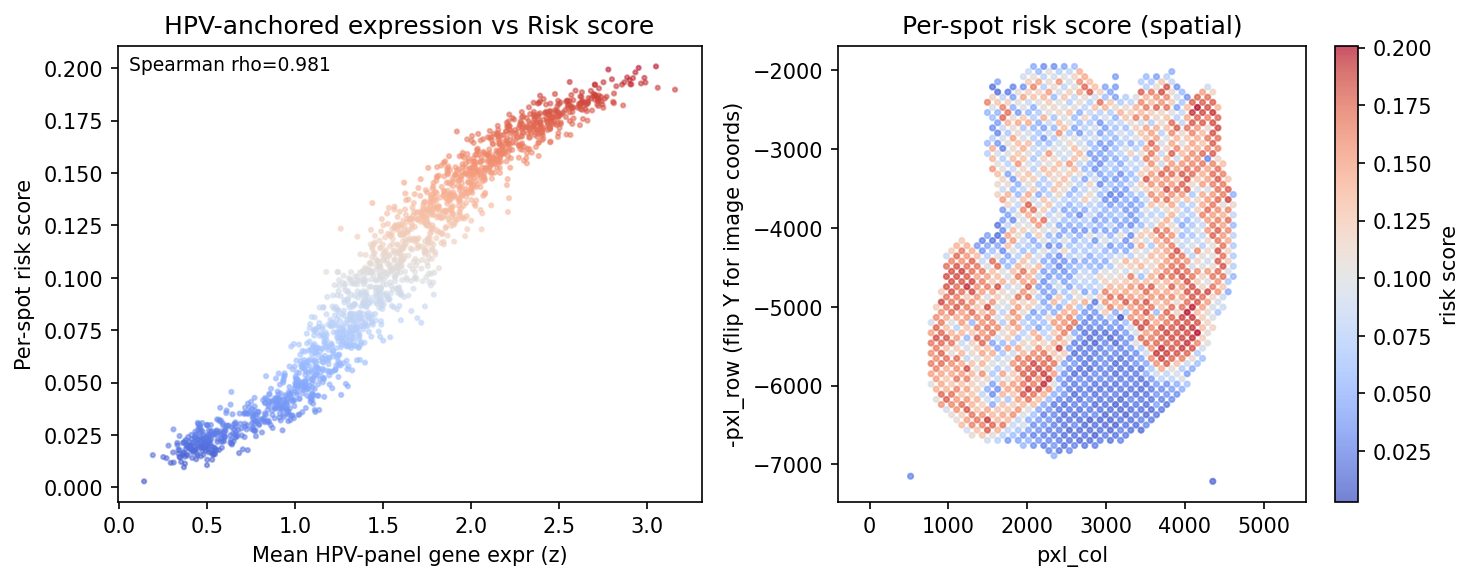

Source data for this figure (header and first rows):
pxl_col, pxl_row, risk_score, HLA-B, B2M, KRT19, HLA-A, KRT6A
1040, 6240, 0.1601, 5.576, 6.068, 2.89, 4.997, 3.526
3510, 2860, 0.1294, 4.905, 5.635, 3.611, 4.317, 4.025
2405, 5265, 0.1518, 4.977, 5.765, 3.932, 4.407, 3.664
4485, 3965, 0.147, 5.153, 5.924, 4.143, 4.7, 3.807
4420, 4680, 0.1554, 5.617, 6.075, 4.025, 4.97, 3.892
3055, 4485, 0.06768, 4.19, 4.477, 2.996, 2.833, 2.565
4160, 3640, 0.1159, 5.159, 5.624, 2.303, 4.489, 2.944
3705, 3705, 0.1198, 4.522, 5.075, 3.434, 3.932, 3.401
1690, 4160, 0.02837, 2.708, 3.829, 2.565, 2.708, 2.197
2990, 6240, 0.02035, 2.079, 2.996, 1.386, 2.079, 0.6931
2860, 6370, 0.03077, 1.946, 2.708, 0.6931, 2.079, 0.6931
1040, 5850, 0.1442, 5.263, 5.841, 3.178, 4.804, 3.091
3185, 4615, 0.1117, 4.419, 4.977, 3.135, 3.738, 2.639
3575, 5265, 0.1614, 5.13, 5.897, 4.025, 4.663, 4.407
2990, 3770, 0.05586, 3.951, 4.331, 1.946, 3.367, 2.079
975.0, 4615, 0.1844, 5.645, 6.217, 4.19, 5.328, 4.682
2275, 3445, 0.07791, 4.29, 4.828, 3.401, 3.714, 3.135
2340, 3900, 0.0893, 4.5, 4.977, 3.434, 3.85, 2.89
1040, 5720, 0.1584, 5.22, 5.753, 3.258, 4.5, 3.497
1820, 6240, 0.1184, 4.248, 5.03, 3.045, 3.989, 2.708
3705, 2145, 0.1268, 4.19, 5.231, 3.526, 4.06, 3.638
1950, 2860, 0.09469, 4.443, 4.86, 2.833, 3.951, 2.944
4095, 2535, 0.1927, 5.852, 6.568, 4.625, 5.257, 5.094
3445, 6175, 0.02256, 2.398, 3.091, 0.0, 2.398, 1.792
1105, 4485, 0.1824, 5.74, 6.227, 4.585, 5.288, 4.248
2015, 2145, 0.1231, 5.649, 5.945, 2.197, 5.209, 2.079
1885, 6565, 0.06472, 3.401, 4.317, 2.639, 3.258, 2.89
4290, 3510, 0.09535, 4.205, 4.868, 3.258, 3.401, 3.526
2730, 6370, 0.02718, 1.946, 3.258, 1.386, 2.303, 1.386
1690, 4680, 0.1405, 5.165, 5.591, 3.638, 4.443, 3.555
3120, 6110, 0.02533, 2.944, 2.89, 1.946, 1.792, 1.792
4160, 5460, 0.1616, 4.913, 5.974, 4.127, 4.605, 4.317
3640, 4550, 0.1299, 4.92, 5.545, 4.043, 4.094, 3.807
1170, 6110, 0.1321, 4.89, 5.357, 3.296, 4.625, 2.89
3575, 4875, 0.1542, 4.727, 5.517, 3.714, 4.205, 4.554
1690, 5070, 0.07737, 4.043, 4.511, 2.639, 3.367, 2.773
4485, 3575, 0.1658, 5.587, 6.035, 4.127, 4.86, 4.025
1625, 4355, 0.1026, 4.466, 5.106, 3.466, 4.007, 3.045
3640, 6240, 0.04551, 2.708, 3.332, 1.946, 2.197, 1.946
3380, 6110, 0.01775, 2.398, 3.401, 1.609, 1.946, 1.099
3185, 2665, 0.08279, 4.263, 4.625, 2.639, 3.296, 3.045
3250, 2860, 0.08217, 4.127, 4.605, 2.639, 3.611, 2.197
1690, 2730, 0.08799, 4.357, 5.106, 2.89, 3.829, 2.639
2470, 4940, 0.07396, 3.97, 4.7, 2.398, 3.555, 2.079
3705, 4095, 0.1692, 5.22, 5.905, 3.664, 4.605, 3.784
2600, 2990, 0.1322, 5.198, 5.704, 3.045, 4.419, 3.178
910.0, 6110, 0.1748, 5.991, 6.628, 3.401, 5.541, 4.043
2405, 6175, 0.02922, 2.303, 3.807, 1.386, 1.946, 1.609
3575, 2795, 0.15, 5.242, 5.897, 3.611, 4.595, 4.143
1170, 4420, 0.1571, 5.421, 5.974, 4.19, 5.043, 3.932
1430, 4420, 0.08456, 4.025, 4.771, 2.485, 3.871, 3.045
4030, 3640, 0.13, 4.663, 5.412, 3.466, 4.06, 3.689
2470, 4550, 0.03431, 3.664, 3.97, 1.609, 2.996, 2.485
2405, 5135, 0.152, 5.136, 5.684, 3.892, 4.29, 3.367
2665, 2015, 0.1405, 5.011, 5.242, 3.829, 4.263, 4.419
2470, 5330, 0.1667, 5.147, 6.009, 3.892, 4.533, 3.296
3965, 2665, 0.08073, 5.215, 5.591, 2.485, 4.111, 2.485
1820, 5980, 0.15, 4.934, 5.73, 3.829, 4.595, 3.761
3965, 4875, 0.1495, 4.779, 5.71, 3.555, 4.234, 4.174
3575, 4615, 0.1403, 4.673, 5.533, 4.007, 4.094, 3.932
... 1,697 more rows
